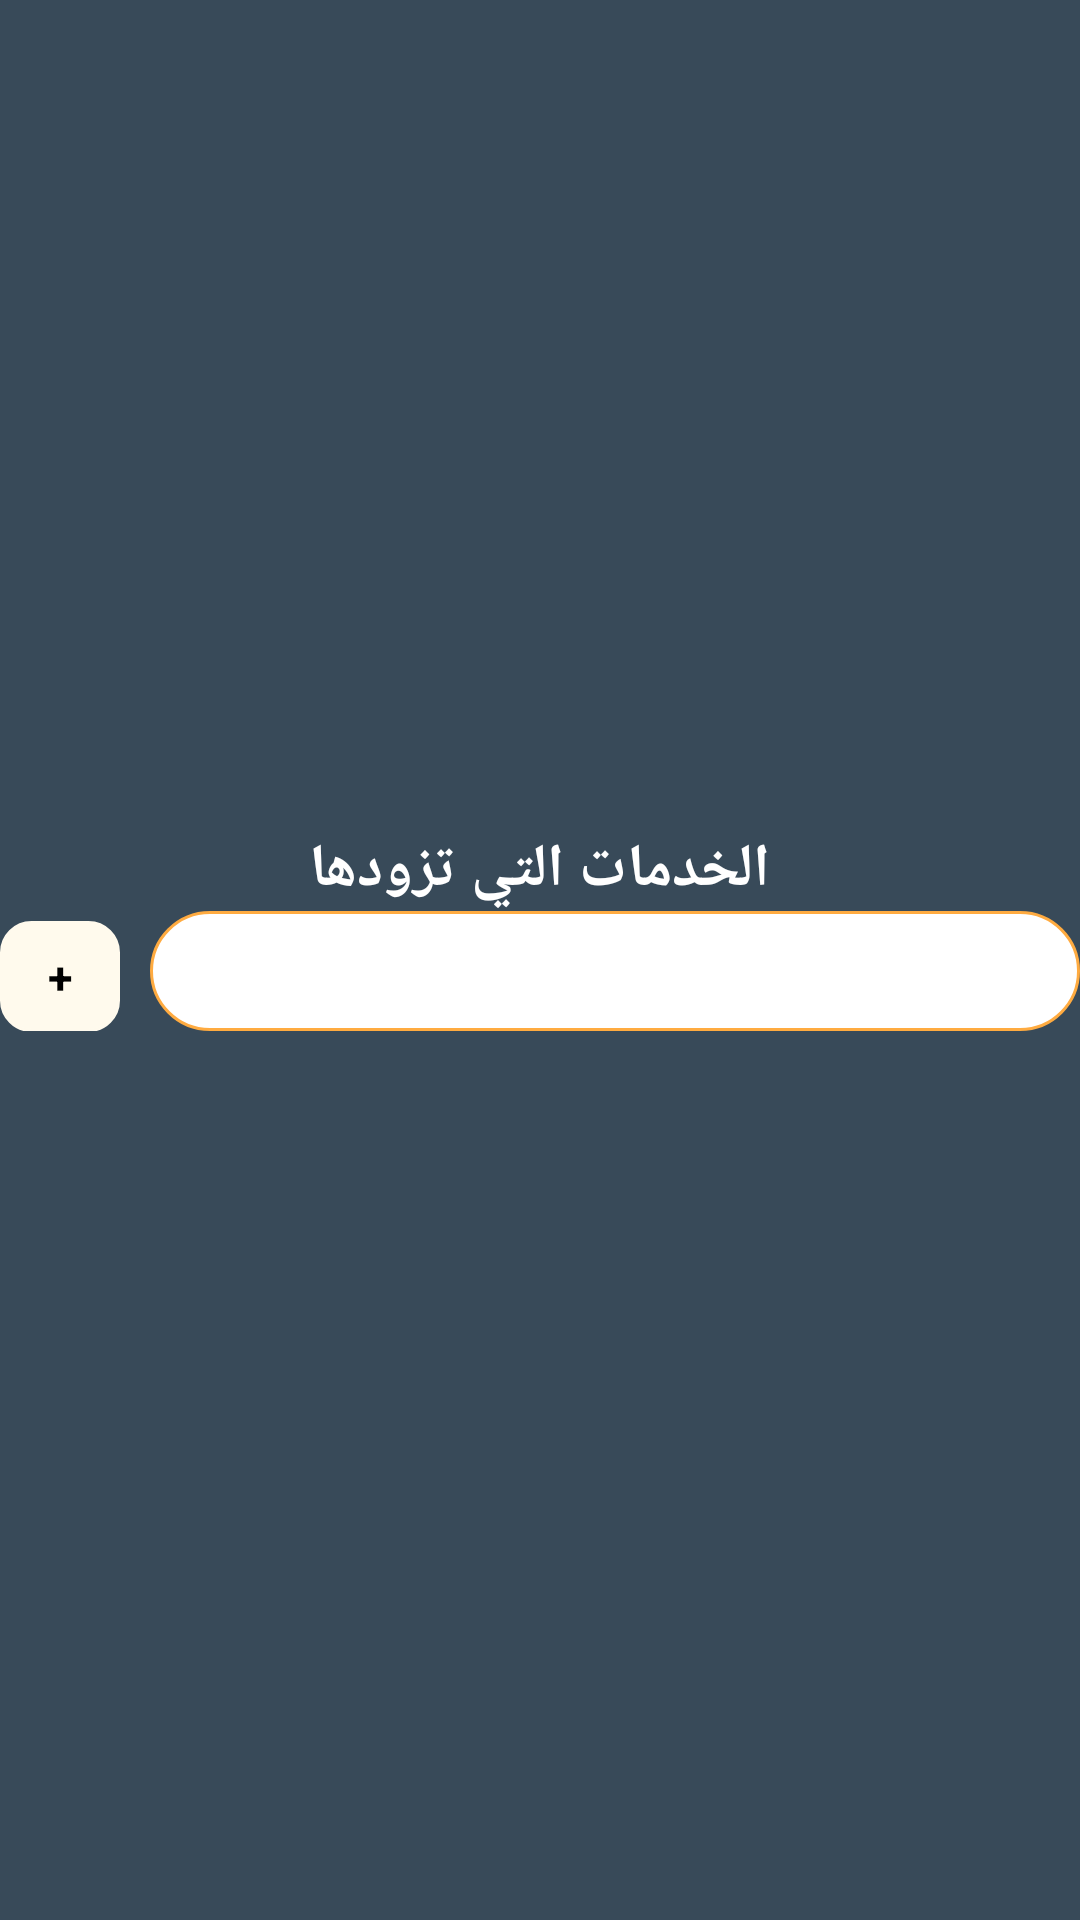

Here is an Android app screen rendered from its layout file. Give the layout XML and the strings, colors and styles it references.
<!-- AndroidManifest.xml: application theme Theme.Zyara -->
<!-- res/layout/fragment_provider_detail.xml -->
<LinearLayout

    xmlns:android="http://schemas.android.com/apk/res/android"
    xmlns:tools="http://schemas.android.com/tools"
    android:layout_width="match_parent"
    android:layout_height="match_parent"
    android:orientation="vertical"
    android:background="@color/text"
android:gravity="center"
    tools:context="com.hussainalmahdi.android.matloob.ProviderDetailFragment"
    >

    <TextView
        android:layout_gravity="center"
        android:layout_width="wrap_content"
        android:layout_height="wrap_content"
        android:text="الخدمات التي تزودها"
        android:textColor="@color/white"
        android:textStyle="bold"
        android:textSize="20dp"/>
    <LinearLayout
        android:layout_width="match_parent"
        android:layout_height="wrap_content"
        android:orientation="horizontal">

        <TextView
            android:layout_width="40dp"
            android:backgroundTint="@color/list_background"
            android:background="@drawable/edit_text_syle_2"
            android:layout_gravity="center"
            android:id="@+id/provide_tags_button"
            android:text="+"
            android:textColor="@color/black"
            android:textSize="15dp"
            android:gravity="center"
            android:textStyle="bold"
            android:layout_marginTop="2dp"
            android:layout_height="37dp" />


        <AutoCompleteTextView
        android:layout_width="match_parent"
            android:paddingLeft="10dp"
            android:layout_marginLeft="10dp"
        android:layout_height="40dp"
        android:id="@+id/autoCompleteEditText"
        android:background="@drawable/edittext_style"/>


    </LinearLayout>

    <androidx.recyclerview.widget.RecyclerView
        android:layout_width="match_parent"
        android:layout_height="20dp"
        android:id="@+id/add_tags_recycler_view"
        tools:listitem="@layout/item_list_tags"
        android:orientation="horizontal"
        android:textColor="@color/white"
        android:layout_gravity="center"
        android:textStyle="bold" />

</LinearLayout>
<!-- res/layout/item_list_tags.xml (included above) -->
<?xml version="1.0" encoding="utf-8"?>
<LinearLayout
    android:layout_margin="1dp"
    xmlns:android="http://schemas.android.com/apk/res/android"
    xmlns:tools="http://schemas.android.com/tools"
    android:background="@color/list_background"
    android:layout_height="wrap_content"
    android:layout_width="wrap_content"
    >

<TextView
    android:layout_height="wrap_content"
    android:layout_width="wrap_content"
    android:id="@+id/tag_content"
    tools:text="qqqq"
    />
    <TextView
        android:layout_height="wrap_content"
        android:layout_width="wrap_content"
        android:text="#"
        />
</LinearLayout>
<!-- resources referenced by this layout -->
<resources>
  <color name="black">#FF000000</color>
  <color name="list_background">#ffFAED</color>
  <color name="text">#FF384a59</color>
  <color name="white">#FFFFFFFF</color>
  <!-- drawable edit_text_syle_2 (drawable) -->
  <?xml version="1.0" encoding="utf-8"?>
  <shape xmlns:android="http://schemas.android.com/apk/res/android"
      android:shape="rectangle" android:padding="15dp">
  
      <solid android:color="#FFFFFF" />
      <corners
          android:bottomRightRadius="10dp"
          android:bottomLeftRadius="10dp"
          android:topLeftRadius="10dp"
          android:topRightRadius="10dp" />
      <stroke android:width="1dip"
          android:color="@color/purple_500" />
  </shape>
  <!-- drawable edittext_style (drawable-v24) -->
  <?xml version="1.0" encoding="utf-8"?>
  <shape xmlns:android="http://schemas.android.com/apk/res/android"
      android:shape="rectangle" android:padding="15dp">
  
      <solid android:color="#FFFFFF" />
      <corners
          android:bottomRightRadius="90dp"
          android:bottomLeftRadius="90dp"
          android:topLeftRadius="90dp"
          android:topRightRadius="90dp" />
      <stroke android:width="1dip"
          android:color="@color/purple_500" />
  </shape>
  <style name="Theme.Zyara" parent="Theme.MaterialComponents.DayNight.DarkActionBar">
          
          <item name="colorPrimary">@color/purple_500</item>
          <item name="colorPrimaryVariant">@color/purple_700</item>
          <item name="colorOnPrimary">@color/white</item>
          
          <item name="colorSecondary">@color/teal_200</item>
          <item name="colorSecondaryVariant">@color/teal_700</item>
          <item name="colorOnSecondary">@color/black</item>
          
          <item name="android:statusBarColor" tools:targetApi="l">?attr/colorPrimaryVariant</item>
          
      </style>
  <color name="purple_500">#ffab40</color>
  <color name="purple_700">#c77c02</color>
  <color name="teal_200">#FF03DAC5</color>
  <color name="teal_700">#FF018786</color>
</resources>
